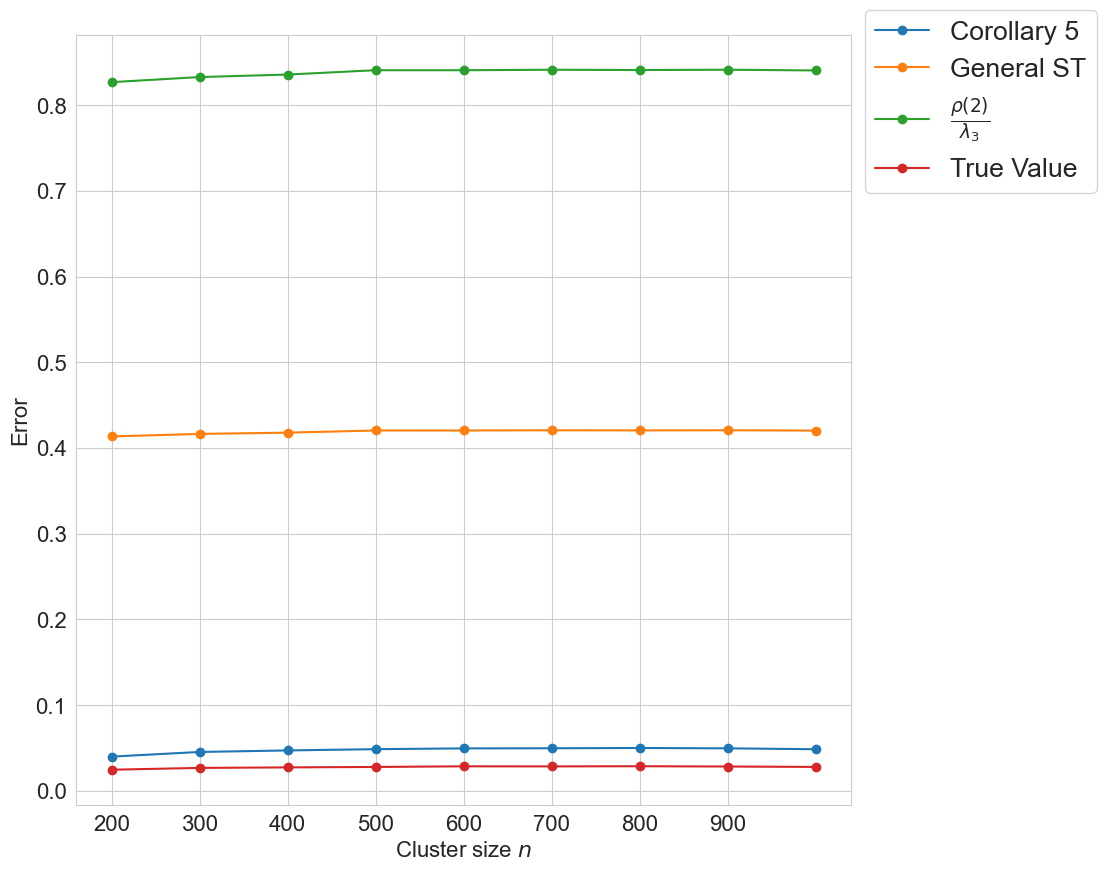

The file beside this chart, header and first rows:
, Corollary 5, General ST, $\frac{\rho(2)}{\lambda_3}$, True Value
200, 0.07969, 0.827, 1.654, 0.0491
300, 0.09055, 0.8329, 1.666, 0.05332
400, 0.09412, 0.8358, 1.672, 0.05455
500, 0.0971, 0.8409, 1.682, 0.05554
600, 0.09888, 0.8409, 1.682, 0.05706
700, 0.09919, 0.8414, 1.683, 0.05686
800, 0.09983, 0.8411, 1.682, 0.05727
900, 0.099, 0.8415, 1.683, 0.05658
1000, 0.09693, 0.8406, 1.681, 0.05562
